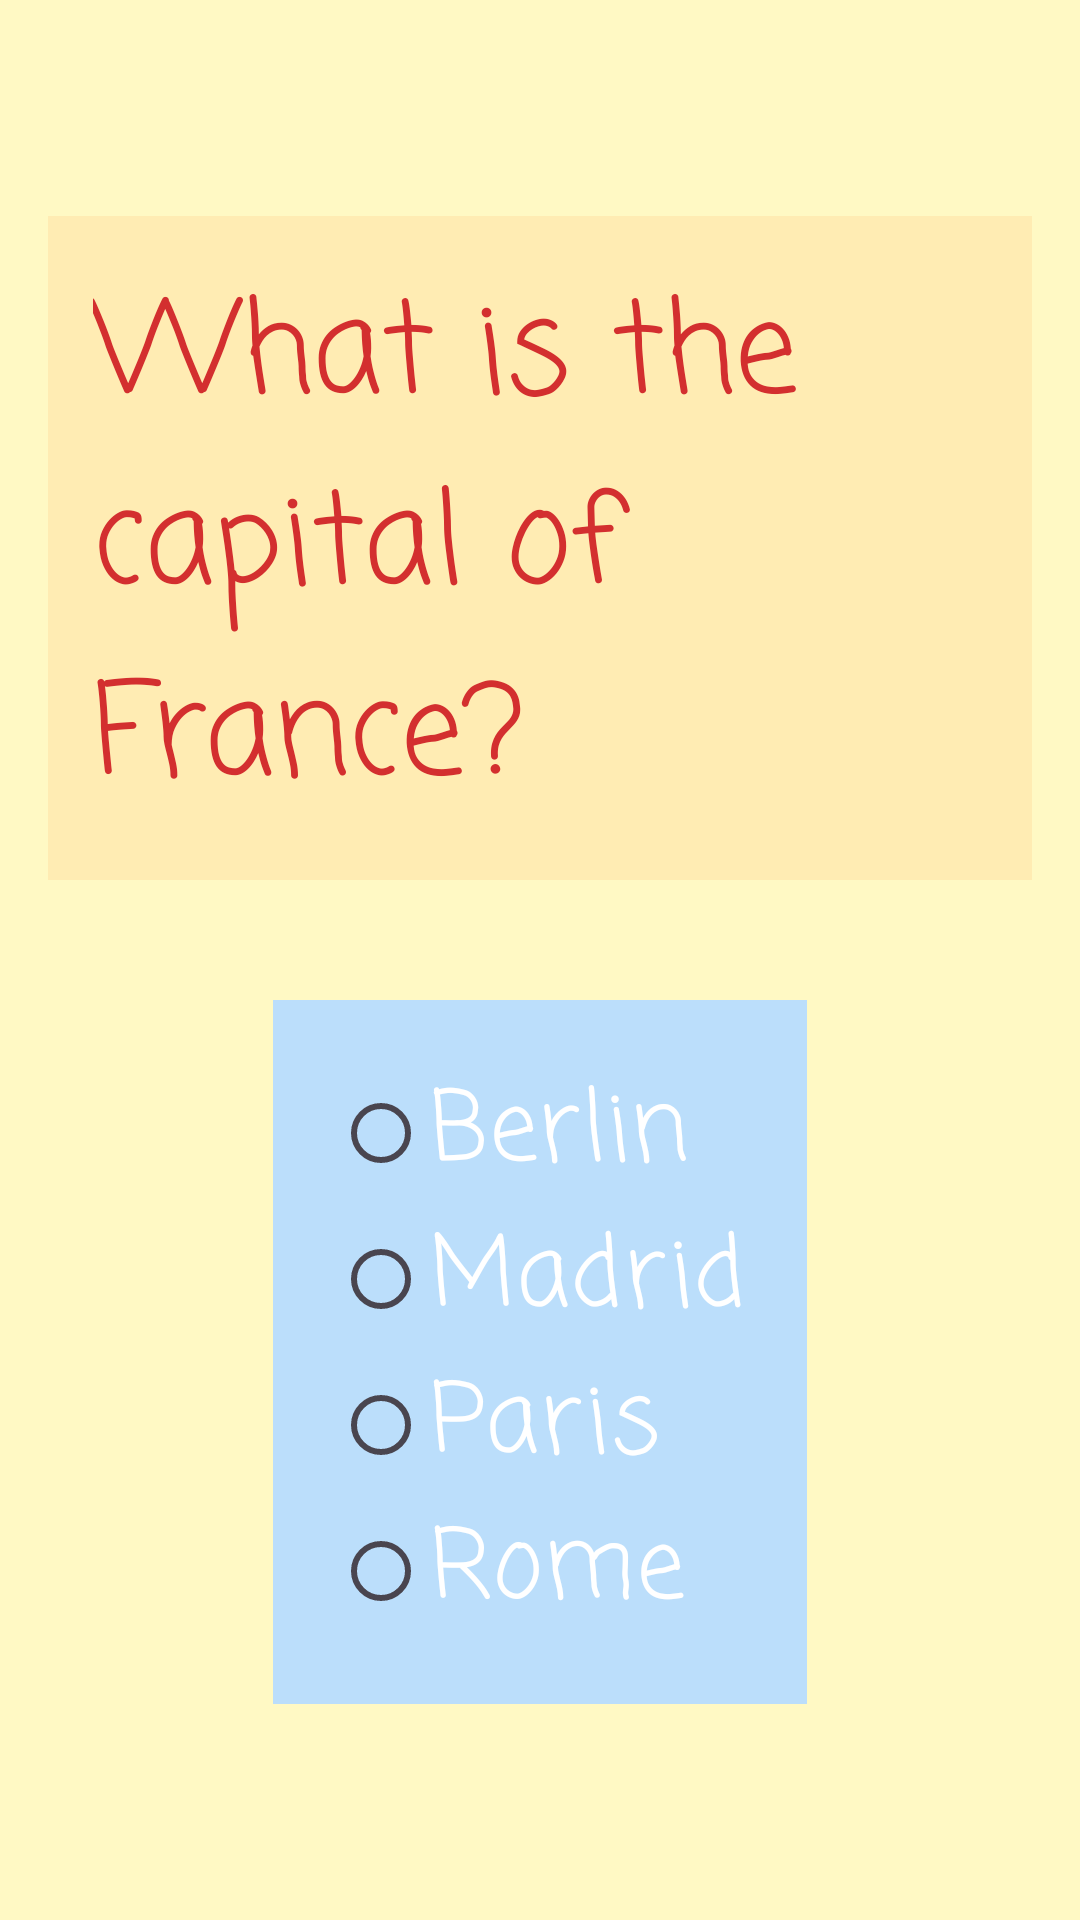

Reconstruct the res/layout file that produces this screen, plus the resources it refers to.
<!-- AndroidManifest.xml: application theme Theme.Ex2_trivia_213983166_213821606 -->
<!-- res/layout/activity_q1.xml -->
<LinearLayout xmlns:android="http://schemas.android.com/apk/res/android"
    android:id="@+id/main"
    android:layout_width="match_parent"
    android:layout_height="match_parent"
    android:orientation="vertical"
    android:padding="16dp"
    android:gravity="center"
    android:background="#FFF9C4">


    <TextView
        android:id="@+id/question_text"
        android:layout_width="wrap_content"
        android:layout_height="wrap_content"
        android:text="What is the capital of France?"
        android:textSize="42sp"
        android:textColor="#D32F2F"
        android:layout_marginBottom="40dp"
        android:background="#FFECB3"
        android:padding="15dp"
        android:fontFamily="casual"
        android:layout_gravity="center"/>

    <RadioGroup
        android:id="@+id/answers_group"
        android:layout_width="wrap_content"
        android:layout_height="wrap_content"
        android:orientation="vertical"
        android:background="#BBDEFB"
        android:padding="20dp"
        android:layout_gravity="center">

        <RadioButton
            android:id="@+id/option1"
            android:layout_width="wrap_content"
            android:layout_height="wrap_content"
            android:text="Berlin"
            android:textSize="32sp"
            android:textColor="#FFFFFF"
            android:fontFamily="casual" />

        <RadioButton
            android:id="@+id/option2"
            android:layout_width="wrap_content"
            android:layout_height="wrap_content"
            android:text="Madrid"
            android:textSize="32sp"
            android:textColor="#FFFFFF"
            android:fontFamily="casual" />

        <RadioButton
            android:id="@+id/option3"
            android:layout_width="wrap_content"
            android:layout_height="wrap_content"
            android:text="Paris"
            android:textSize="32sp"
            android:textColor="#FFFFFF"
            android:fontFamily="casual" />

        <RadioButton
            android:id="@+id/option4"
            android:layout_width="wrap_content"
            android:layout_height="wrap_content"
            android:text="Rome"
            android:textSize="32sp"
            android:textColor="#FFFFFF"
            android:fontFamily="casual" />
    </RadioGroup>
</LinearLayout>
<!-- resources referenced by this layout -->
<resources>
  <style name="Theme.Ex2_trivia_213983166_213821606" parent="Base.Theme.Ex2_trivia_213983166_213821606" />
  <style name="Base.Theme.Ex2_trivia_213983166_213821606" parent="Theme.Material3.DayNight.NoActionBar">
          
          
      </style>
</resources>
